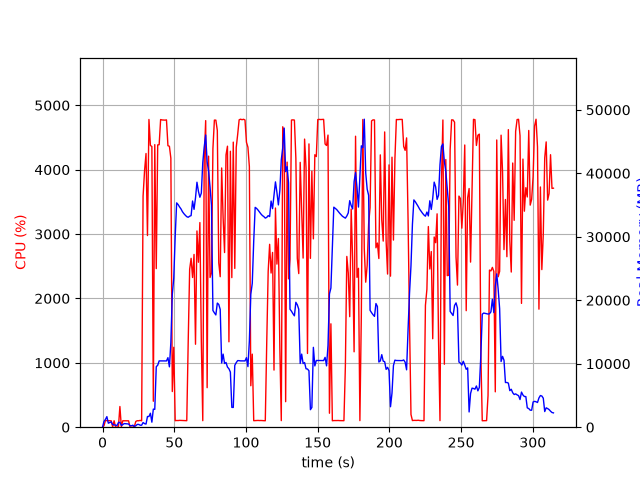

Values plotted in this chart, from the file beside it:
elapsed_time, nproc, cpu, mem_real, mem_virtual
4.029273986816406e-05, 1, 0.0, 6.254, 2659
1.006, 9, 23.9, 913.2, 4215
2.014, 6, 103.3, 1222, 3819
3.021, 11, 102.0, 1665, 6084
4.032, 3, 100.1, 629.6, 2277
5.04, 3, 100.2, 740.9, 2491
6.048, 3, 99.2, 845.8, 2491
7.056, 4, 3.0, 398.5, 2220
8.064, 3, 100.3, 377.4, 1939
9.071, 3, 2.0, 324.5, 1887
10.08, 3, 1.0, 254, 1820
11.09, 6, 8.9, 743.6, 2967
12.1, 4, 321.4, 765.6, 2739
13.11, 3, 3.0, 278.4, 1945
14.12, 3, 100.0, 411.1, 2105
15.13, 3, 99.9, 568.1, 2293
16.14, 3, 100.0, 551.2, 2321
17.15, 3, 100.1, 551.2, 2321
18.16, 3, 99.1, 503.6, 2321
19.17, 3, 1.0, 238.4, 1932
20.18, 3, 0.0, 231.3, 1916
21.19, 3, 1.0, 314.9, 1977
22.2, 2, 12.9, 85.94, 221.7
23.21, 1, 90.0, 238.3, 1080
24.22, 1, 101.0, 438.4, 1528
25.23, 1, 100.0, 438.4, 1528
26.24, 1, 105.9, 314.8, 5531
27.25, 1, 99.1, 314.8, 5531
28.26, 1, 3589, 737.1, 5531
29.29, 1, 3983, 562.1, 5531
30.32, 1, 4251, 495.4, 6067
31.33, 1, 2977, 1683, 7375
32.35, 1, 4780, 1683, 7375
33.37, 1, 4376, 2197, 7375
34.39, 1, 4360, 790.4, 7383
35.4, 1, 403.0, 2853, 7967
36.41, 1, 4389, 2807, 7967
37.45, 1, 2463, 9525, 21349
38.46, 1, 4384, 9769, 21349
39.47, 1, 4388, 10445, 21349
40.49, 1, 4778, 10445, 21349
41.51, 1, 4772, 10445, 21349
42.53, 1, 4771, 10445, 21349
43.55, 1, 4769, 10440, 21349
44.57, 1, 4773, 10440, 21349
45.59, 1, 4373, 10954, 21349
46.62, 1, 4364, 9509, 21349
47.63, 1, 4179, 13321, 36487
48.64, 1, 553.9, 20941, 36487
49.65, 1, 1242, 23463, 56967
50.66, 1, 101.1, 30096, 56967
51.67, 1, 104.2, 35342, 56967
52.68, 1, 103.2, 35081, 56967
53.68, 1, 106.1, 34710, 56967
54.69, 1, 105.1, 34390, 56967
55.7, 1, 103.2, 33957, 56967
56.71, 1, 102.2, 33646, 56967
57.72, 1, 101.2, 33392, 56967
58.72, 1, 101.2, 33168, 56967
59.73, 1, 1333, 33072, 56967
... 251 more rows
